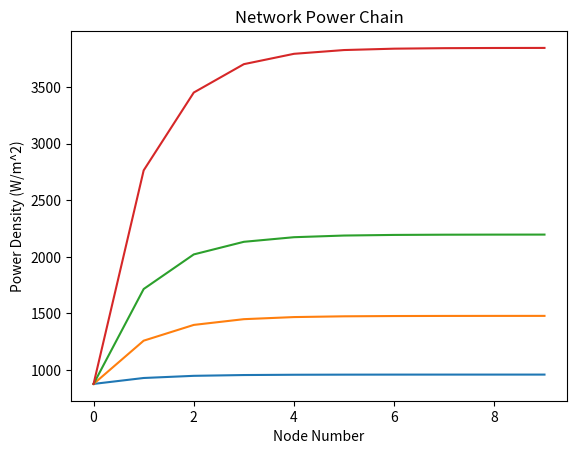

This chart was generated by the following Python code:
# [redacted]
# Power density for distances.

import numpy as np
import matplotlib.pyplot as plt

c = 3e8 # m/s

D = 1e3 # m
f = 10e14 # Hz
wavelen = c/f # m
eff = 0.9**3

orbit_r = 1.87e11 # m (network orbit radius = 1.25 AU)
H_0 = 876 # W/m^2

G = 10 * np.log10(eff * (np.pi*D/wavelen)**2)
beamwid = 70 * wavelen / D

P_node = H_0 * np.pi * (D/2)**2
P_sent = P_node * eff

# power received is 50% because we are using half power beamwidth
P_rec = 0.5 * P_sent

print(f"f = {f:.3E} Hz")
print(f"D = {D:.3f} m")
print(f"eff = {eff:.3f}")
print(f"Gain = {G:.3f} dB")
print(f"Beamwidth = {beamwid:.9f} rad")

nNodesToCalc = 10
Ns = [10, 27, 40, 60]
PD_matrix = np.zeros([len(Ns), nNodesToCalc])

for i,N in enumerate(Ns):
    print(f"N = {N} Nodes")

    # This d calculation is an ESTIMATE, but close enough
    d = 2*np.pi*orbit_r / N

    r = d * np.tan(beamwid/2)
    D2 = 2*r

    print(f"  D2 = {D2:.3f} m")

    PD_rec = np.zeros([1,nNodesToCalc])
    PD_total = np.zeros([1,nNodesToCalc])

    PD_rec[0] = 0
    PD_total[0] = H_0

    print(f"  Node 1:")
    PD_rec[0][1] = (P_rec / (np.pi * (D2/2)**2))
    PD_total[0][1] = (PD_rec[0][1] + H_0)
    print(f"    PD = {PD_rec[0][1]:.3f} W/m^2")
    print(f"    PD (total) = {PD_total[0][1]:.3f} W/m^2")

    for n in range(2,nNodesToCalc):
        # PD_rec: Reflected + Focused
        # Reflected: 2 nodes ago * half power * efficiency of antenna
        # Focused: H_0 * efficiency of system * half power
        PD_rec[0][n] = (PD_rec[0][n-1] * 0.5 * eff + PD_rec[0][1])
        PD_total[0][n] = (PD_rec[0][n] + H_0)
        # print(f"Node {n}:")
        # print(f"  PD = {PD_rec[n]:.3f} W/m^2")
        # print(f"  PD (total) = {PD_total[n]:.3f} W/m^2")

    print(f"  Max PD = {np.max(PD_total):.3f} W/m^2")

    PD_matrix[i][:] = PD_total

for i,N in enumerate(Ns):
    plt.plot(PD_matrix[i][:])
plt.title("Network Power Chain")
plt.xlabel("Node Number")
plt.ylabel("Power Density (W/m^2)")
plt.show()
